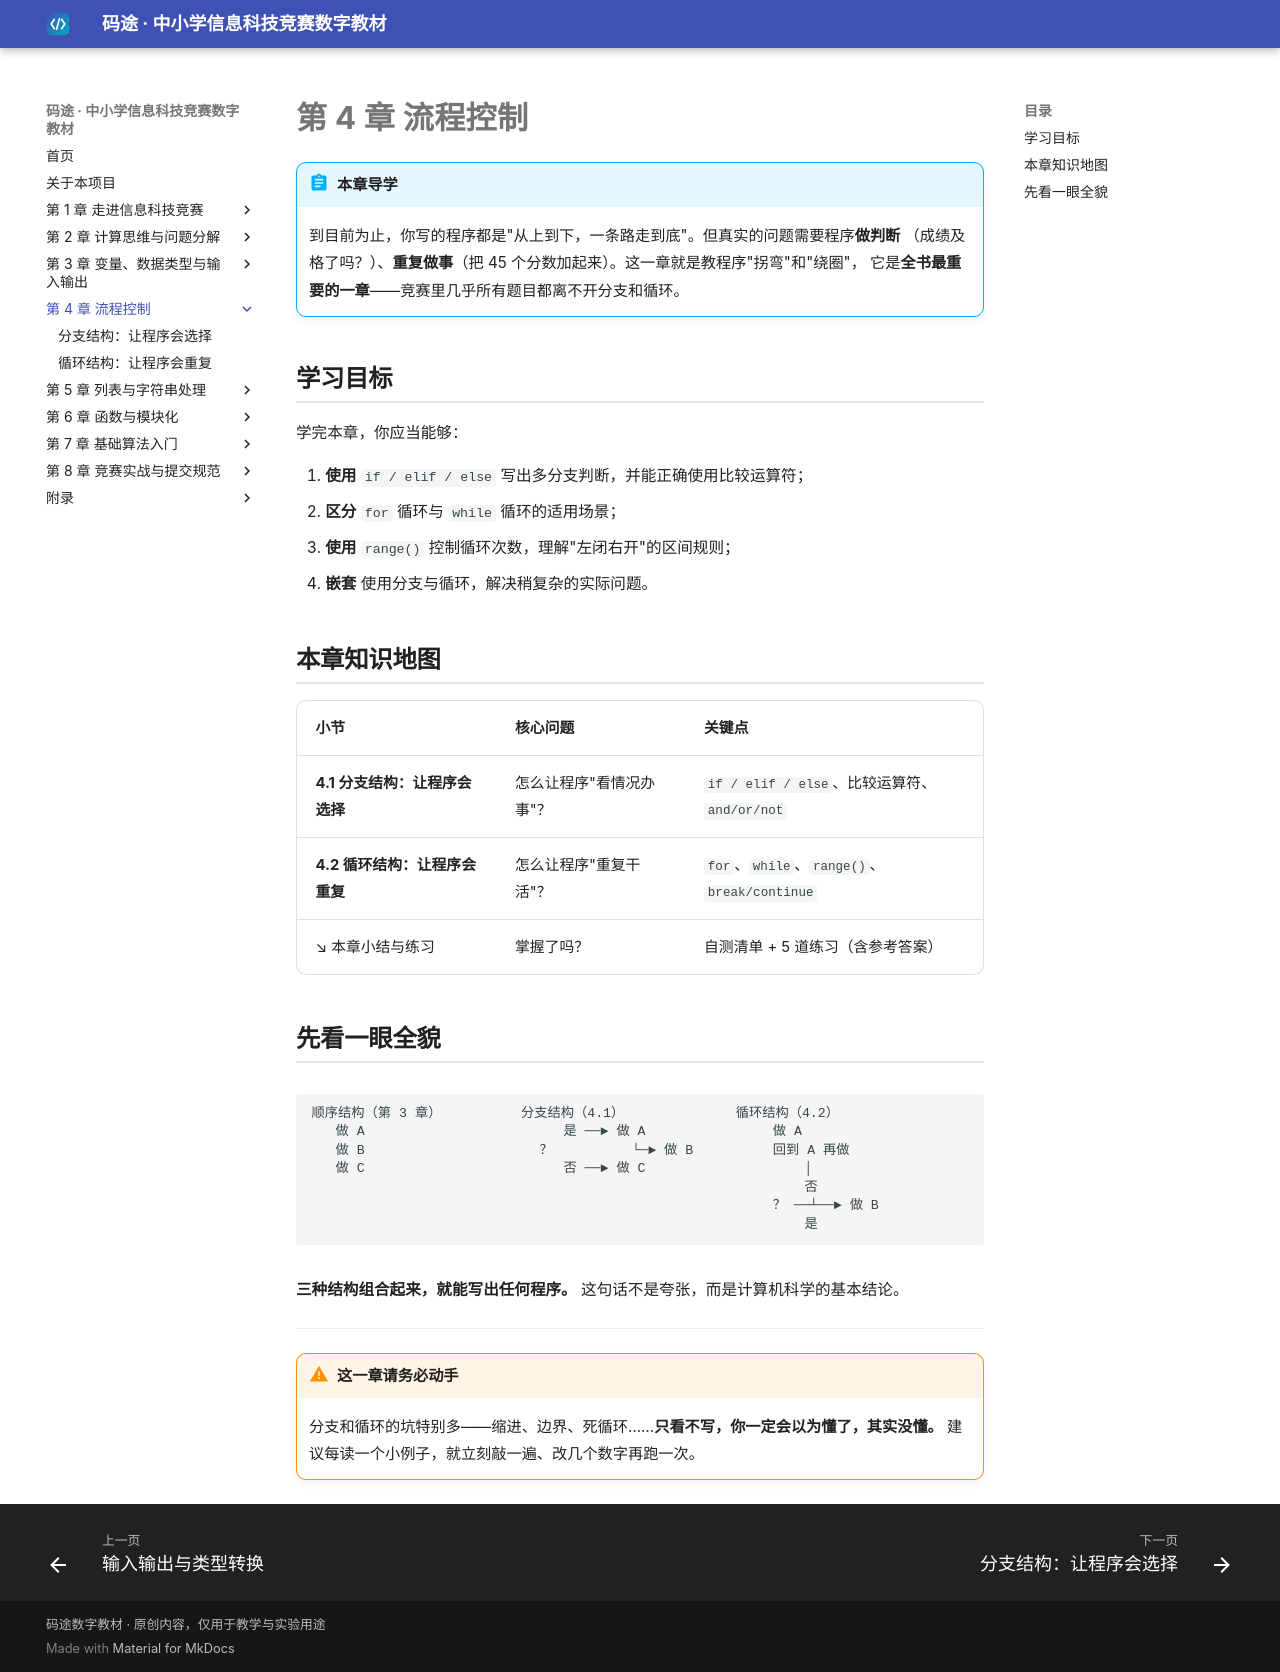

repository: dudubao111/maitu-textbook · page: 04-control/index.html · generator: mkdocs

# 第 4 章 流程控制

!!! abstract "本章导学"
    到目前为止，你写的程序都是"从上到下，一条路走到底"。但真实的问题需要程序**做判断**
    （成绩及格了吗？）、**重复做事**（把 45 个分数加起来）。这一章就是教程序"拐弯"和"绕圈"，
    它是**全书最重要的一章**——竞赛里几乎所有题目都离不开分支和循环。

## 学习目标

学完本章，你应当能够：

1. **使用** `if / elif / else` 写出多分支判断，并能正确使用比较运算符；
2. **区分** `for` 循环与 `while` 循环的适用场景；
3. **使用** `range()` 控制循环次数，理解"左闭右开"的区间规则；
4. **嵌套** 使用分支与循环，解决稍复杂的实际问题。

## 本章知识地图

| 小节 | 核心问题 | 关键点 |
|---|---|---|
| **4.1 分支结构：让程序会选择** | 怎么让程序"看情况办事"？ | `if / elif / else`、比较运算符、`and/or/not` |
| **4.2 循环结构：让程序会重复** | 怎么让程序"重复干活"？ | `for`、`while`、`range()`、`break/continue` |
| ↘ 本章小结与练习 | 掌握了吗？ | 自测清单 + 5 道练习（含参考答案） |

## 先看一眼全貌

```text
顺序结构（第 3 章）          分支结构（4.1）              循环结构（4.2）
   做 A                         是 ──► 做 A                做 A
   做 B                      ？          └─► 做 B          回到 A 再做
   做 C                         否 ──► 做 C                    │
                                                              否
                                                          ？ ──┴──► 做 B
                                                              是
```

**三种结构组合起来，就能写出任何程序。** 这句话不是夸张，而是计算机科学的基本结论。

---

!!! warning "这一章请务必动手"
    分支和循环的坑特别多——缩进、边界、死循环……**只看不写，你一定会以为懂了，其实没懂。**
    建议每读一个小例子，就立刻敲一遍、改几个数字再跑一次。
